9-way image classification set "cropped_dataset" from GitHub (vkerem0/visionfortress); label vocabulary: demoman, engineer, heavy, medic, pyro, scout, sniper, soldier, spy.

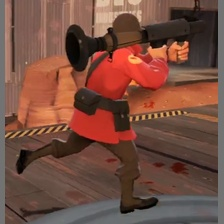
Label: soldier

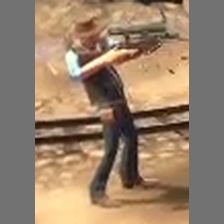
Label: sniper

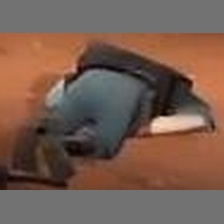
Label: demoman

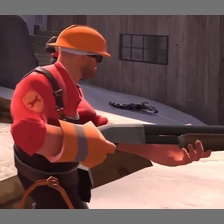
Label: engineer

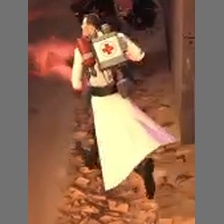
Label: medic

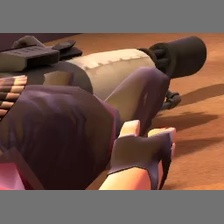
Label: heavy
